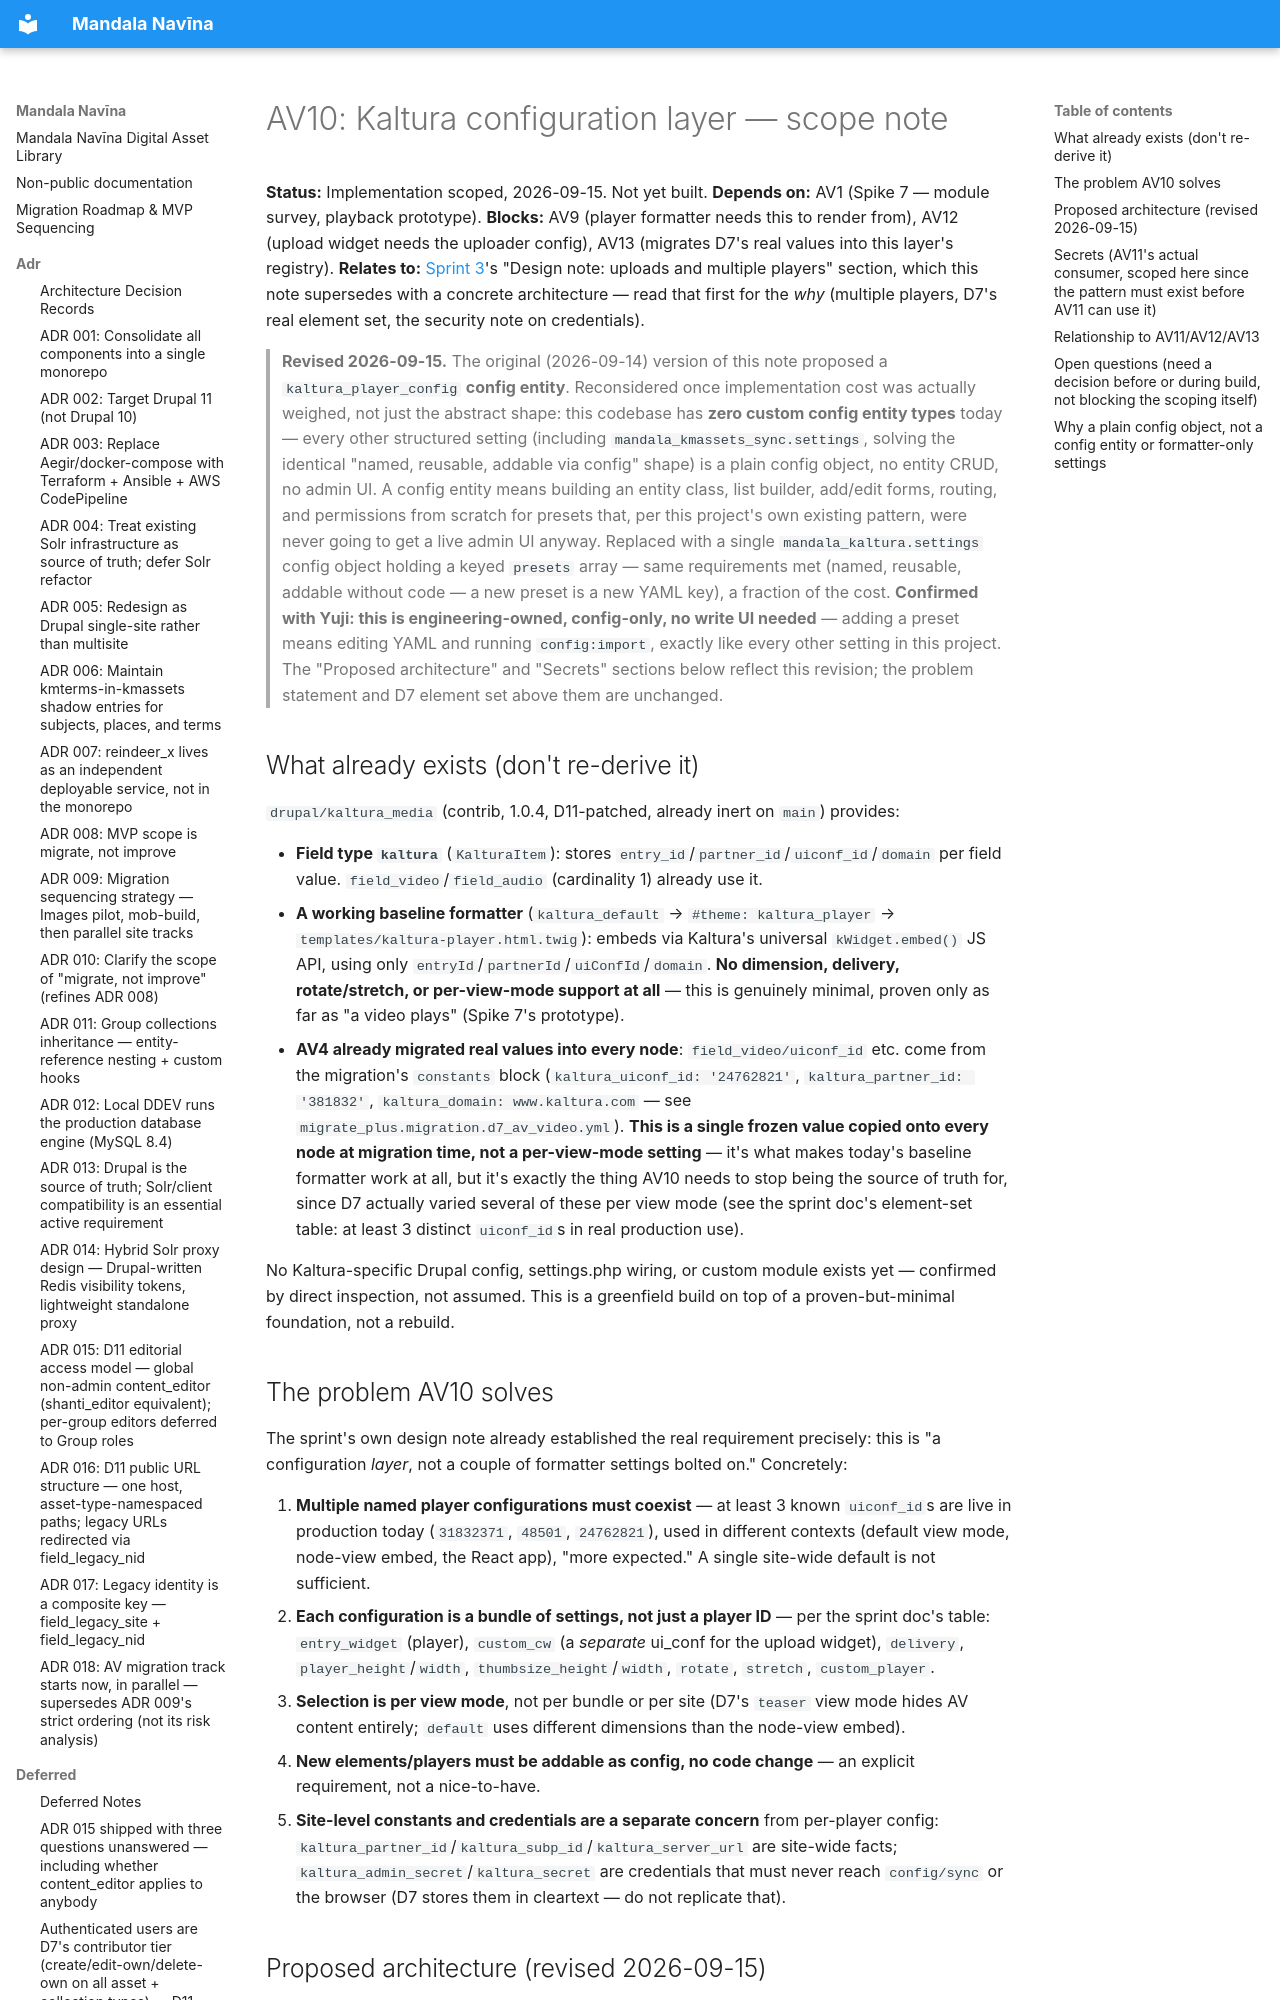

repository: uvalib/mandala-navina · page: planning/av10-kaltura-configuration-layer/index.html · generator: mkdocs

# AV10: Kaltura configuration layer — scope note

**Status:** Implementation scoped, 2026-09-15. Not yet built.
**Depends on:** AV1 (Spike 7 — module survey, playback prototype).
**Blocks:** AV9 (player formatter needs this to render from), AV12 (upload widget needs the uploader config), AV13 (migrates D7's real values into this layer's registry).
**Relates to:** [Sprint 3](../sprints/sprint-03-av-core-implementation.md)'s "Design note: uploads and multiple players" section, which this note supersedes with a concrete architecture — read that first for the *why* (multiple players, D7's real element set, the security note on credentials).
